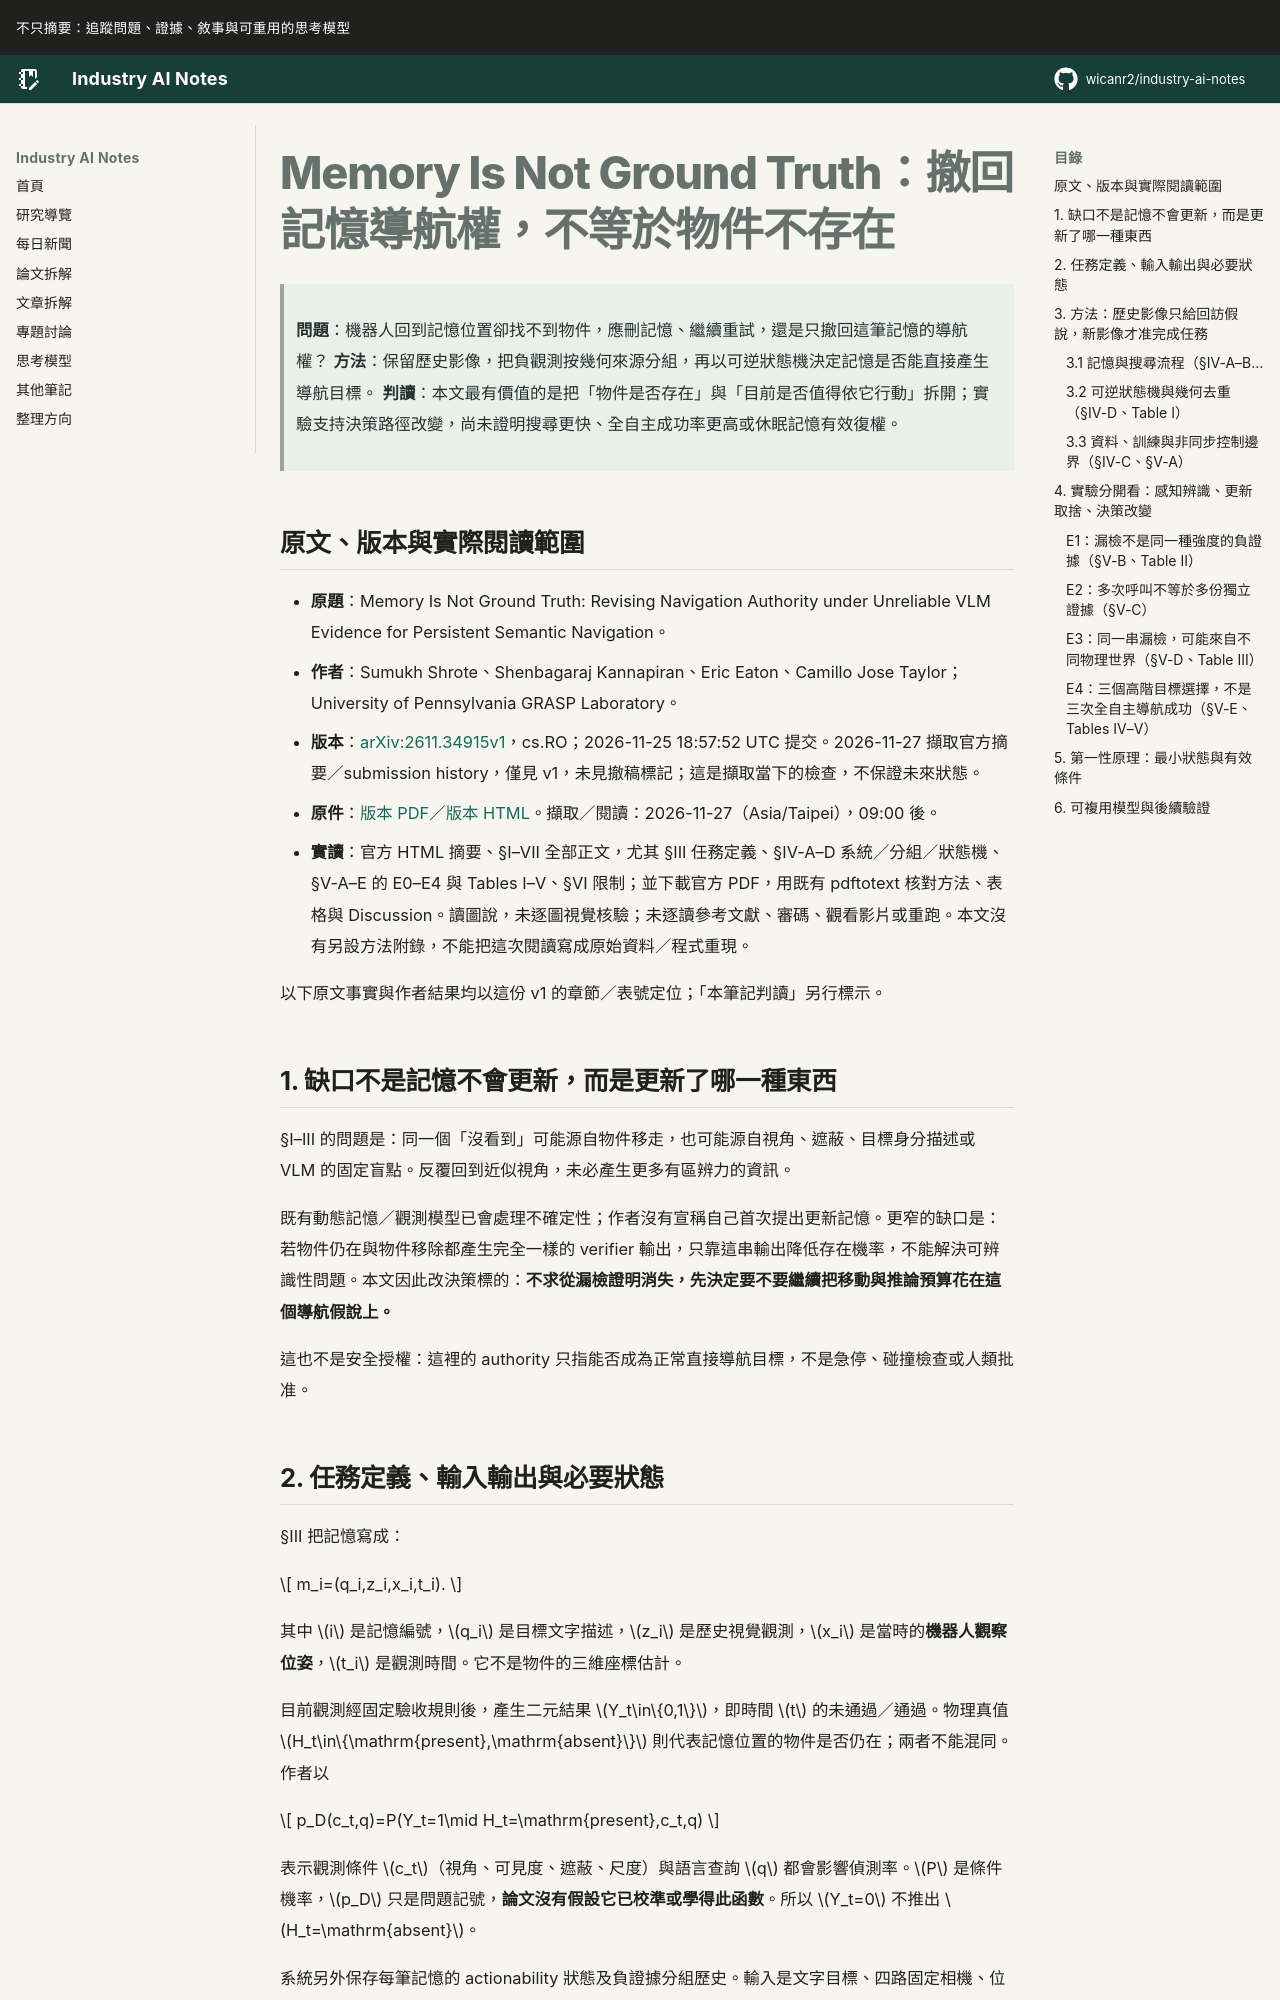

repository: wicanr2/industry-ai-notes · page: 論文拆解/2026/2026-11-27/01-memory-authority-撤回記憶導航權不等於物件不存在/index.html · generator: mkdocs

# Memory Is Not Ground Truth：撤回記憶導航權，不等於物件不存在

> **問題**：機器人回到記憶位置卻找不到物件，應刪記憶、繼續重試，還是只撤回這筆記憶的導航權？
> **方法**：保留歷史影像，把負觀測按幾何來源分組，再以可逆狀態機決定記憶是否能直接產生導航目標。
> **判讀**：本文最有價值的是把「物件是否存在」與「目前是否值得依它行動」拆開；實驗支持決策路徑改變，尚未證明搜尋更快、全自主成功率更高或休眠記憶有效復權。

## 原文、版本與實際閱讀範圍

- **原題**：Memory Is Not Ground Truth: Revising Navigation Authority under Unreliable VLM Evidence for Persistent Semantic Navigation。
- **作者**：Sumukh Shrote、Shenbagaraj Kannapiran、Eric Eaton、Camillo Jose Taylor；University of Pennsylvania GRASP Laboratory。
- **版本**：[arXiv:2611.34915v1](https://arxiv.org/abs/2611.34915v1)，cs.RO；2026-11-25 18:57:52 UTC 提交。2026-11-27 擷取官方摘要／submission history，僅見 v1，未見撤稿標記；這是擷取當下的檢查，不保證未來狀態。
- **原件**：[版本 PDF](https://arxiv.org/pdf/2611.34915v1)／[版本 HTML](https://arxiv.org/html/2611.34915v1)。擷取／閱讀：2026-11-27（Asia/Taipei），09:00 後。
- **實讀**：官方 HTML 摘要、§I–VII 全部正文，尤其 §III 任務定義、§IV-A–D 系統／分組／狀態機、§V-A–E 的 E0–E4 與 Tables I–V、§VI 限制；並下載官方 PDF，用既有 pdftotext 核對方法、表格與 Discussion。讀圖說，未逐圖視覺核驗；未逐讀參考文獻、審碼、觀看影片或重跑。本文沒有另設方法附錄，不能把這次閱讀寫成原始資料／程式重現。

以下原文事實與作者結果均以這份 v1 的章節／表號定位；「本筆記判讀」另行標示。

## 1. 缺口不是記憶不會更新，而是更新了哪一種東西

§I–III 的問題是：同一個「沒看到」可能源自物件移走，也可能源自視角、遮蔽、目標身分描述或 VLM 的固定盲點。反覆回到近似視角，未必產生更多有區辨力的資訊。

既有動態記憶／觀測模型已會處理不確定性；作者沒有宣稱自己首次提出更新記憶。更窄的缺口是：若物件仍在與物件移除都產生完全一樣的 verifier 輸出，只靠這串輸出降低存在機率，不能解決可辨識性問題。本文因此改決策標的：**不求從漏檢證明消失，先決定要不要繼續把移動與推論預算花在這個導航假說上。**

這也不是安全授權：這裡的 authority 只指能否成為正常直接導航目標，不是急停、碰撞檢查或人類批准。
